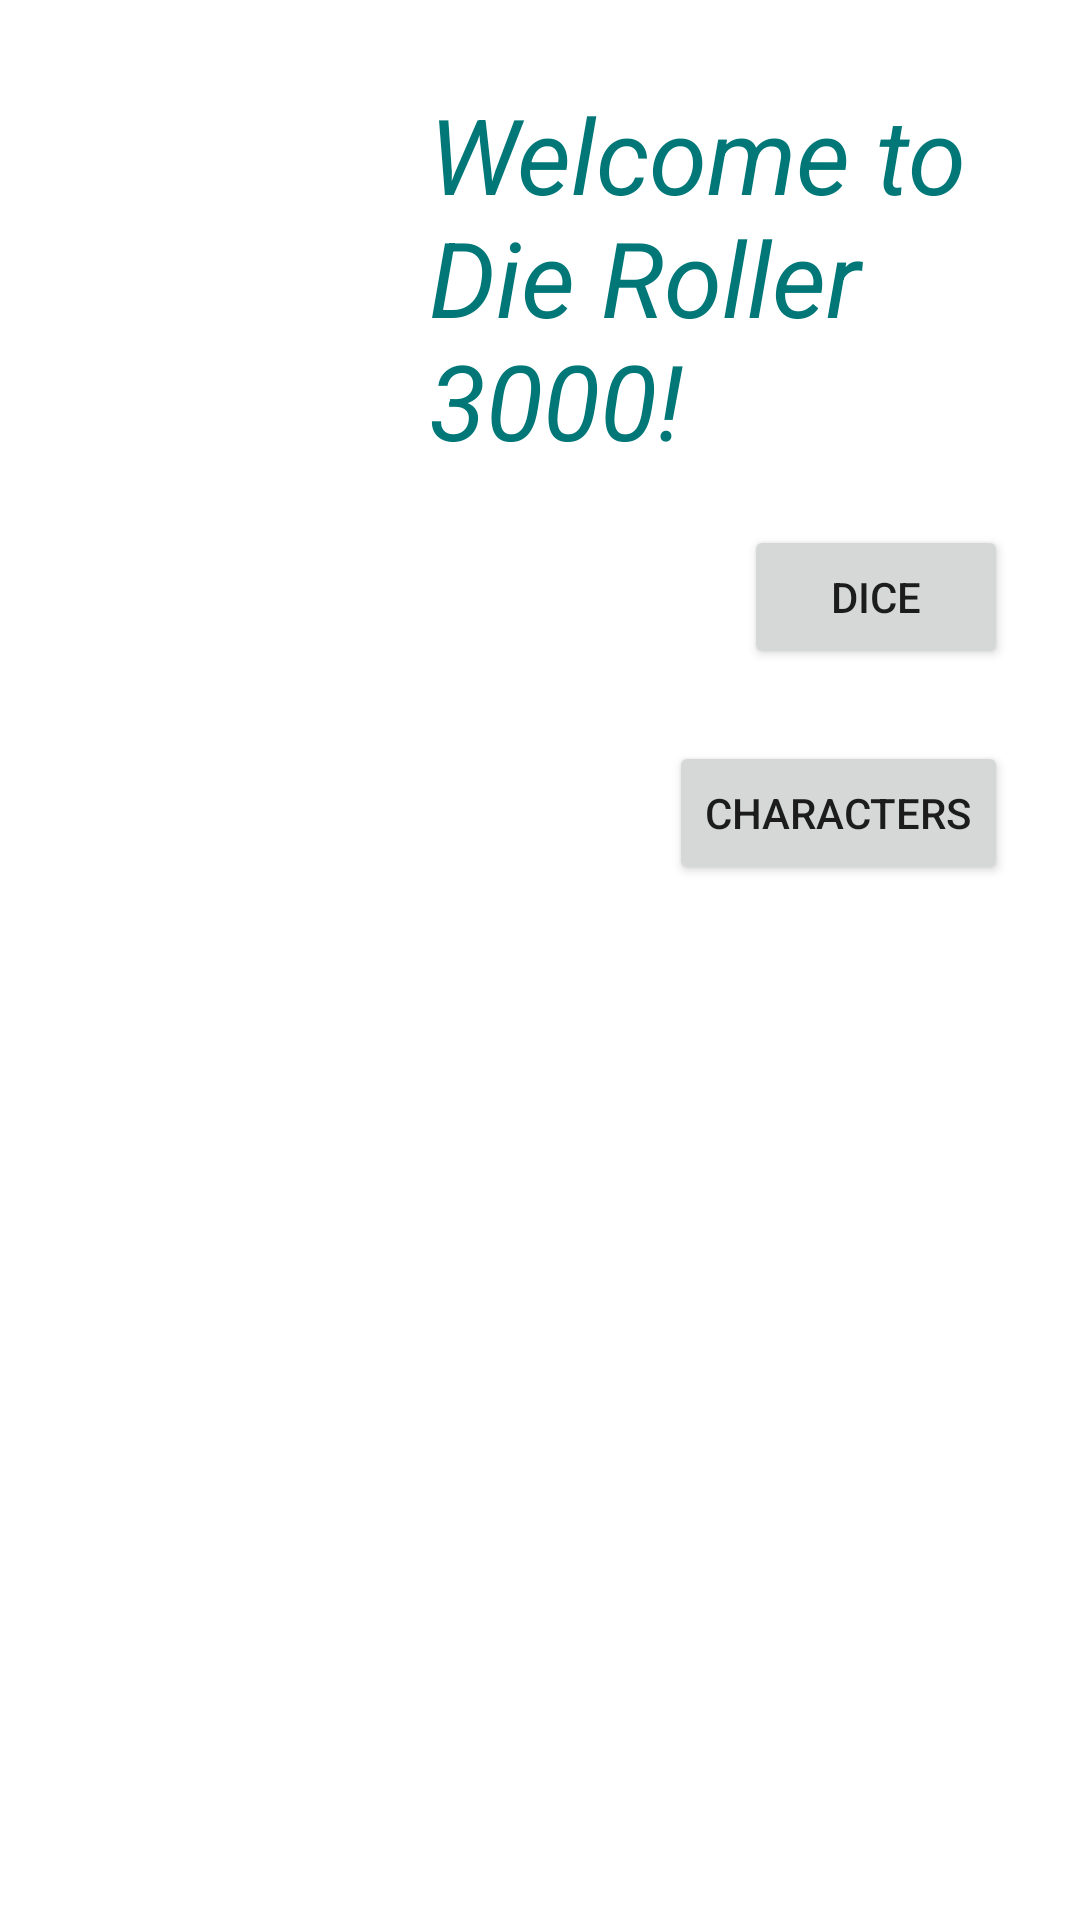

This screen was rendered from an Android layout file. Write that file and the resources it references.
<!-- AndroidManifest.xml: application theme Theme.DieRoller3000 -->
<!-- res/layout/activity_main.xml -->
<?xml version="1.0" encoding="utf-8"?>
<androidx.constraintlayout.widget.ConstraintLayout xmlns:android="http://schemas.android.com/apk/res/android"
    xmlns:app="http://schemas.android.com/apk/res-auto"
    xmlns:tools="http://schemas.android.com/tools"
    android:layout_width="match_parent"
    android:layout_height="match_parent"
    android:background="@drawable/dice_bw_scene_2"
    tools:context=".MainActivity">

    <TextView
        android:id="@+id/welcome_textView"
        android:layout_width="217dp"
        android:layout_height="123dp"
        android:layout_marginTop="28dp"
        android:text="@string/welcome_textview_text"
        android:textColor="#017777"
        android:textSize="35sp"
        android:textStyle="italic"
        app:layout_constraintHorizontal_bias="1.0"
        app:layout_constraintLeft_toLeftOf="parent"
        app:layout_constraintRight_toRightOf="parent"
        app:layout_constraintTop_toTopOf="parent" />

    <Button
        android:id="@+id/dice_button"
        android:layout_width="wrap_content"
        android:layout_height="wrap_content"
        android:layout_marginTop="24dp"
        android:layout_marginEnd="24dp"
        android:onClick="DicePage"
        android:text="@string/dice"
        app:layout_constraintEnd_toEndOf="parent"
        app:layout_constraintTop_toBottomOf="@+id/welcome_textView"
        tools:ignore="TextContrastCheck" />

    <Button
        android:id="@+id/character_button"
        android:layout_width="wrap_content"
        android:layout_height="wrap_content"
        android:layout_marginTop="24dp"
        android:layout_marginEnd="24dp"
        android:onClick="Characters"
        android:text="@string/characters"
        app:layout_constraintEnd_toEndOf="parent"
        app:layout_constraintTop_toBottomOf="@+id/dice_button"
        tools:ignore="TextContrastCheck" />

</androidx.constraintlayout.widget.ConstraintLayout>
<!-- resources referenced by this layout -->
<resources>
  <string name="characters">Characters</string>
  <string name="dice">Dice</string>
  <string name="welcome_textview_text">Welcome to Die Roller 3000!</string>
  <style name="Theme.DieRoller3000" parent="Theme.MaterialComponents.DayNight.DarkActionBar">
          
          <item name="colorPrimary">@color/teal_700</item>
          <item name="colorPrimaryVariant">#017777</item>
          <item name="colorOnPrimary">@color/white</item>
          
          <item name="colorSecondary">@color/teal_200</item>
          <item name="colorSecondaryVariant">@color/teal_700</item>
          <item name="colorOnSecondary">@color/black</item>
          
          <item name="android:statusBarColor" tools:targetApi="l">?attr/colorPrimaryVariant</item>
          
      </style>
  <!-- not gathered from this repository: default colours our renderer supplied (Android Studio template values) -->
  <color name="teal_200">#FF03DAC5</color>
  <color name="teal_700">#FF018786</color>
  <color name="black">#FF000000</color>
  <color name="white">#FFFFFFFF</color>
</resources>
